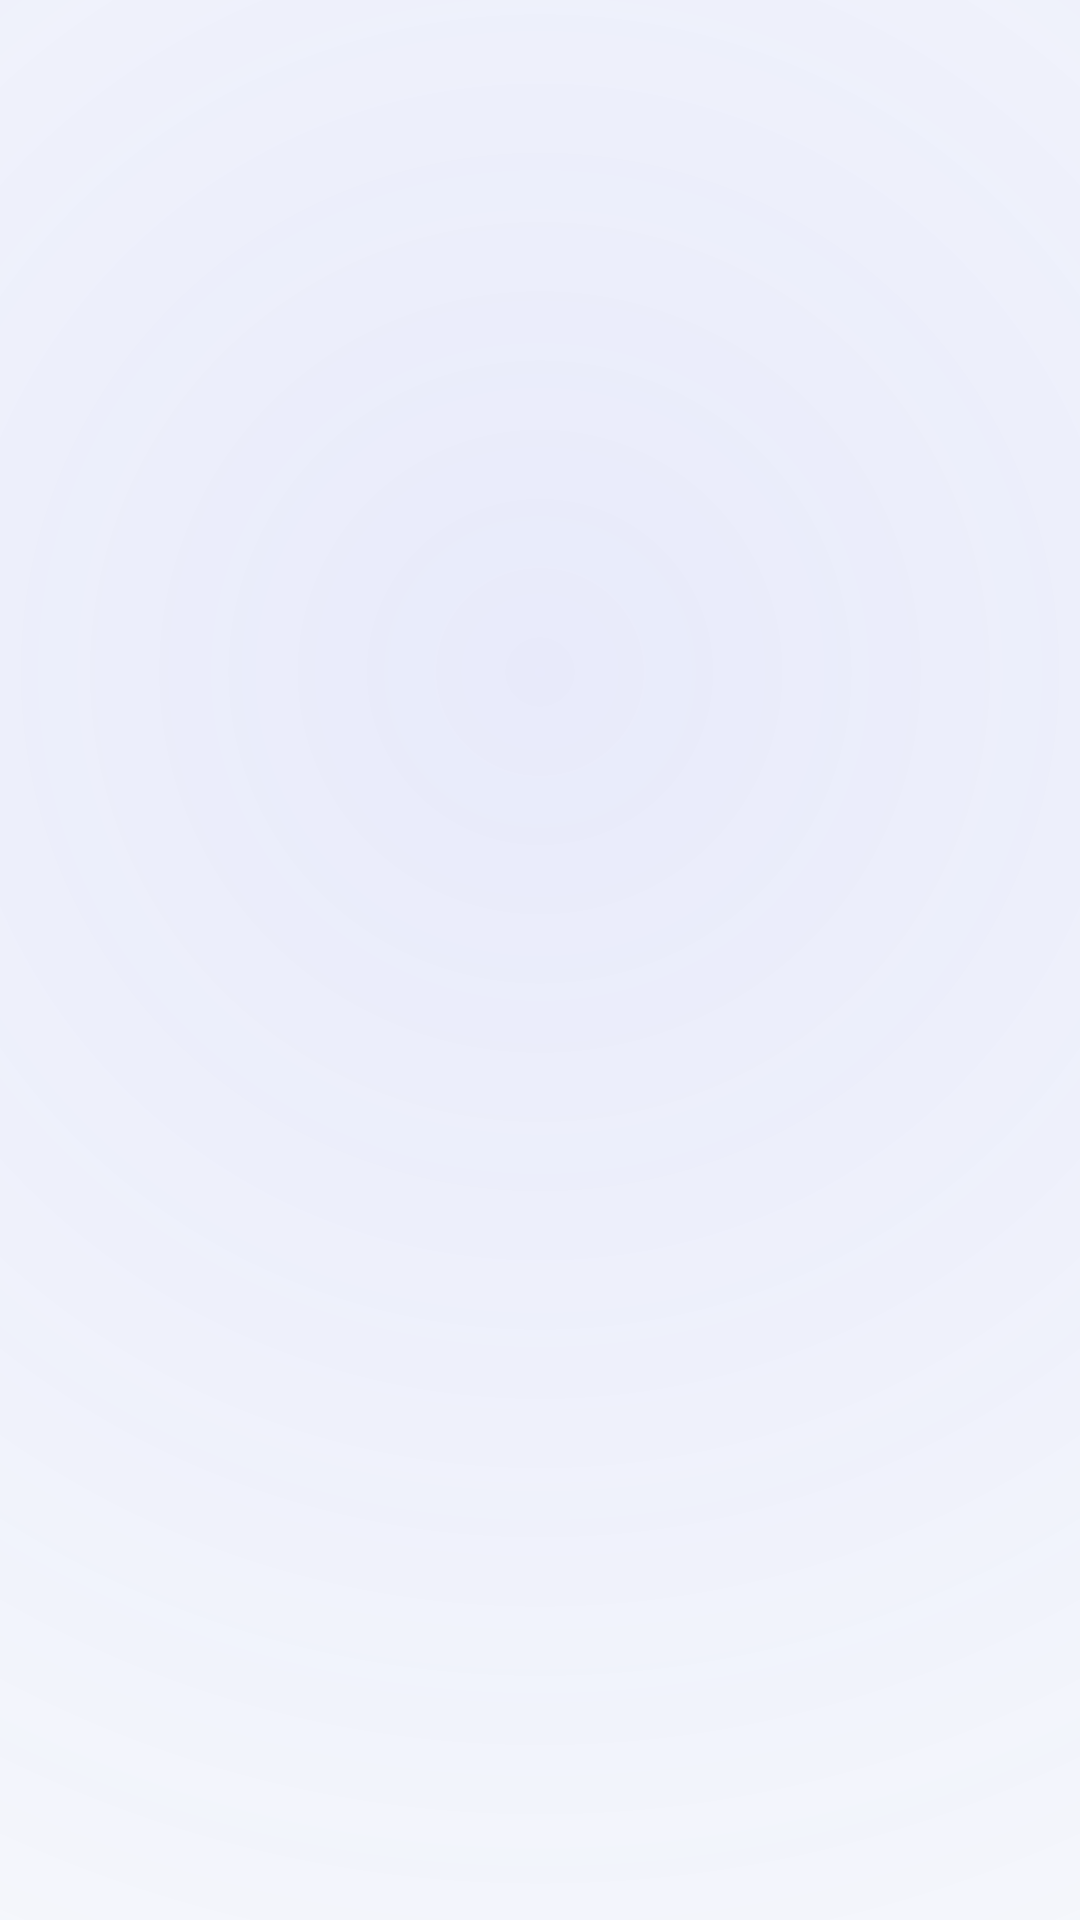

Produce the Android XML layout that renders to this screen, including the resource entries it uses.
<!-- AndroidManifest.xml: activity theme Theme.HeadphoneTracker -->
<!-- res/layout/activity_usage_stats_permission.xml -->
<?xml version="1.0" encoding="utf-8"?>
<FrameLayout xmlns:android="http://schemas.android.com/apk/res/android"
    xmlns:app="http://schemas.android.com/apk/res-auto"
    xmlns:tools="http://schemas.android.com/tools"
    android:layout_width="match_parent"
    android:layout_height="match_parent"
    android:background="@color/background_dark">

    
    <View
        android:layout_width="match_parent"
        android:layout_height="match_parent"
        android:background="@drawable/bg_permission_scrim" />

    
    <View
        android:id="@+id/viewDimOverlay"
        android:layout_width="match_parent"
        android:layout_height="match_parent"
        android:background="#B3000000"
        android:alpha="0" />

    
    <LinearLayout
        android:id="@+id/cardDialog"
        android:layout_width="match_parent"
        android:layout_height="wrap_content"
        android:layout_gravity="center"
        android:layout_marginHorizontal="24dp"
        android:orientation="vertical"
        android:background="@drawable/bg_permission_card"
        android:elevation="16dp"
        android:padding="28dp"
        android:alpha="0"
        android:translationY="60dp">

        
        <FrameLayout
            android:layout_width="80dp"
            android:layout_height="80dp"
            android:layout_gravity="center_horizontal"
            android:background="@drawable/bg_permission_icon_circle">

            <ImageView
                android:layout_width="40dp"
                android:layout_height="40dp"
                android:layout_gravity="center"
                android:src="@drawable/ic_shield"
                app:tint="@color/primary_light" />
        </FrameLayout>

        
        <TextView
            android:layout_width="wrap_content"
            android:layout_height="wrap_content"
            android:layout_gravity="center_horizontal"
            android:layout_marginTop="24dp"
            android:text="Usage Access Required"
            android:textSize="22sp"
            android:textStyle="bold"
            android:textColor="@color/text_primary"
            android:textAlignment="center" />

        
        <TextView
            android:layout_width="wrap_content"
            android:layout_height="wrap_content"
            android:layout_gravity="center_horizontal"
            android:layout_marginTop="8dp"
            android:layout_marginHorizontal="8dp"
            android:text="To track which apps use your headphones, we need permission to view app usage data."
            android:textSize="14sp"
            android:textColor="@color/text_tertiary"
            android:textAlignment="center"
            android:lineSpacingMultiplier="1.3" />

        
        <View
            android:layout_width="40dp"
            android:layout_height="2dp"
            android:layout_gravity="center_horizontal"
            android:layout_marginTop="20dp"
            android:background="@color/primary" />

        
        <LinearLayout
            android:layout_width="match_parent"
            android:layout_height="wrap_content"
            android:layout_marginTop="20dp"
            android:orientation="vertical"
            android:paddingHorizontal="4dp">

            
            <LinearLayout
                android:layout_width="match_parent"
                android:layout_height="wrap_content"
                android:orientation="horizontal"
                android:gravity="center_vertical"
                android:layout_marginBottom="12dp">

                <ImageView
                    android:layout_width="18dp"
                    android:layout_height="18dp"
                    android:src="@drawable/ic_check_circle_small"
                    app:tint="@color/success"
                    android:layout_marginEnd="12dp" />

                <TextView
                    android:layout_width="0dp"
                    android:layout_height="wrap_content"
                    android:layout_weight="1"
                    android:text="See which apps play audio through your headphones"
                    android:textSize="13.5sp"
                    android:textColor="@color/text_secondary"
                    android:lineSpacingMultiplier="1.2" />
            </LinearLayout>

            
            <LinearLayout
                android:layout_width="match_parent"
                android:layout_height="wrap_content"
                android:orientation="horizontal"
                android:gravity="center_vertical"
                android:layout_marginBottom="12dp">

                <ImageView
                    android:layout_width="18dp"
                    android:layout_height="18dp"
                    android:src="@drawable/ic_check_circle_small"
                    app:tint="@color/success"
                    android:layout_marginEnd="12dp" />

                <TextView
                    android:layout_width="0dp"
                    android:layout_height="wrap_content"
                    android:layout_weight="1"
                    android:text="Track your daily and weekly listening habits"
                    android:textSize="13.5sp"
                    android:textColor="@color/text_secondary"
                    android:lineSpacingMultiplier="1.2" />
            </LinearLayout>

            
            <LinearLayout
                android:layout_width="match_parent"
                android:layout_height="wrap_content"
                android:orientation="horizontal"
                android:gravity="center_vertical">

                <ImageView
                    android:layout_width="18dp"
                    android:layout_height="18dp"
                    android:src="@drawable/ic_check_circle_small"
                    app:tint="@color/success"
                    android:layout_marginEnd="12dp" />

                <TextView
                    android:layout_width="0dp"
                    android:layout_height="wrap_content"
                    android:layout_weight="1"
                    android:text="Your data stays on-device — nothing is shared"
                    android:textSize="13.5sp"
                    android:textColor="@color/text_secondary"
                    android:lineSpacingMultiplier="1.2" />
            </LinearLayout>
        </LinearLayout>

        
        <FrameLayout
            android:id="@+id/btnGrantPermission"
            android:layout_width="match_parent"
            android:layout_height="56dp"
            android:layout_marginTop="28dp"
            android:background="@drawable/bg_gradient_button"
            android:clickable="true"
            android:focusable="true"
            android:foreground="?android:attr/selectableItemBackground">

            <LinearLayout
                android:layout_width="wrap_content"
                android:layout_height="wrap_content"
                android:layout_gravity="center"
                android:orientation="horizontal"
                android:gravity="center_vertical">

                <ImageView
                    android:layout_width="20dp"
                    android:layout_height="20dp"
                    android:src="@drawable/ic_settings"
                    app:tint="@android:color/white"
                    android:layout_marginEnd="10dp" />

                <TextView
                    android:layout_width="wrap_content"
                    android:layout_height="wrap_content"
                    android:text="Open Settings"
                    android:textSize="16sp"
                    android:textStyle="bold"
                    android:textColor="@android:color/white"
                    android:letterSpacing="0.03" />
            </LinearLayout>
        </FrameLayout>

        
        <TextView
            android:layout_width="wrap_content"
            android:layout_height="wrap_content"
            android:layout_gravity="center_horizontal"
            android:layout_marginTop="16dp"
            android:text="🔒 We only read app names — no personal data"
            android:textSize="12sp"
            android:textColor="@color/text_tertiary"
            android:textAlignment="center" />

    </LinearLayout>

</FrameLayout>
<!-- resources referenced by this layout -->
<resources>
  <color name="background_dark">#F8FAFC</color>
  <color name="primary">#6366F1</color>
  <color name="primary_light">#818CF8</color>
  <color name="success">#10B981</color>
  <color name="text_primary">#0F172A</color>
  <color name="text_secondary">#475569</color>
  <color name="text_tertiary">#64748B</color>
  <!-- drawable bg_gradient_button (drawable) -->
  <?xml version="1.0" encoding="utf-8"?>
  <shape xmlns:android="http://schemas.android.com/apk/res/android"
      android:shape="rectangle">
      <corners android:radius="16dp" />
      <gradient
          android:type="linear"
          android:angle="135"
          android:startColor="#6366F1"
          android:centerColor="#8B5CF6"
          android:endColor="#A855F7" />
  </shape>
  <!-- drawable bg_permission_card (drawable) -->
  <?xml version="1.0" encoding="utf-8"?>
  <shape xmlns:android="http://schemas.android.com/apk/res/android"
      android:shape="rectangle">
      <corners android:radius="24dp" />
      <solid android:color="@color/card_dark" />
      <stroke
          android:width="1dp"
          android:color="@color/divider" />
  </shape>
  <!-- drawable bg_permission_icon_circle (drawable) -->
  <?xml version="1.0" encoding="utf-8"?>
  <shape xmlns:android="http://schemas.android.com/apk/res/android"
      android:shape="oval">
      <gradient
          android:type="radial"
          android:gradientRadius="40dp"
          android:centerX="0.5"
          android:centerY="0.5"
          android:startColor="#336366F1"
          android:endColor="#1A8B5CF6" />
      <size android:width="80dp" android:height="80dp" />
  </shape>
  <!-- drawable bg_permission_scrim (drawable) -->
  <?xml version="1.0" encoding="utf-8"?>
  <shape xmlns:android="http://schemas.android.com/apk/res/android">
      <gradient
          android:type="radial"
          android:gradientRadius="600dp"
          android:centerX="0.5"
          android:centerY="0.35"
          android:startColor="#1A6366F1"
          android:endColor="#00000000" />
  </shape>
  <!-- drawable ic_check_circle_small (drawable) -->
  <?xml version="1.0" encoding="utf-8"?>
  <vector xmlns:android="http://schemas.android.com/apk/res/android"
      android:width="20dp"
      android:height="20dp"
      android:viewportWidth="24"
      android:viewportHeight="24">
      <path
          android:pathData="M9,16.17L4.83,12l-1.42,1.41L9,19 21,7l-1.41,-1.41z"
          android:fillColor="#6366F1"/>
  </vector>
  <color name="card_dark">#FFFFFF</color>
  <color name="divider">#E2E8F0</color>
  <color name="primary_variant">#4F46E5</color>
  <color name="text_on_primary">#FFFFFF</color>
  <color name="primary_dark">#3730A3</color>
  <color name="secondary">#06B6D4</color>
  <color name="secondary_variant">#0891B2</color>
  <color name="accent">#EC4899</color>
  <color name="surface_dark">#FFFFFF</color>
  <color name="surface_elevated">#F1F5F9</color>
  <color name="nav_background">#FFFFFF</color>
  <style name="Widget.App.CardView" parent="Widget.Material3.CardView.Filled">
          <item name="cardBackgroundColor">@color/card_dark</item>
          <item name="cardCornerRadius">20dp</item>
          <item name="cardElevation">0dp</item>
          <item name="strokeWidth">1dp</item>
          <item name="strokeColor">@color/divider</item>
      </style>
  <style name="WindowAnimations">
          <item name="android:windowEnterAnimation">@anim/fade_in</item>
          <item name="android:windowExitAnimation">@anim/fade_out</item>
      </style>
  <style name="Widget.App.BottomNavigation.ActiveIndicator" parent="Widget.Material3.BottomNavigationView.ActiveIndicator">
          <item name="android:color">@color/nav_indicator</item>
      </style>
  <color name="glow_purple">#806366F1</color>
  <color name="nav_indicator">#E8E0FF</color>
</resources>
